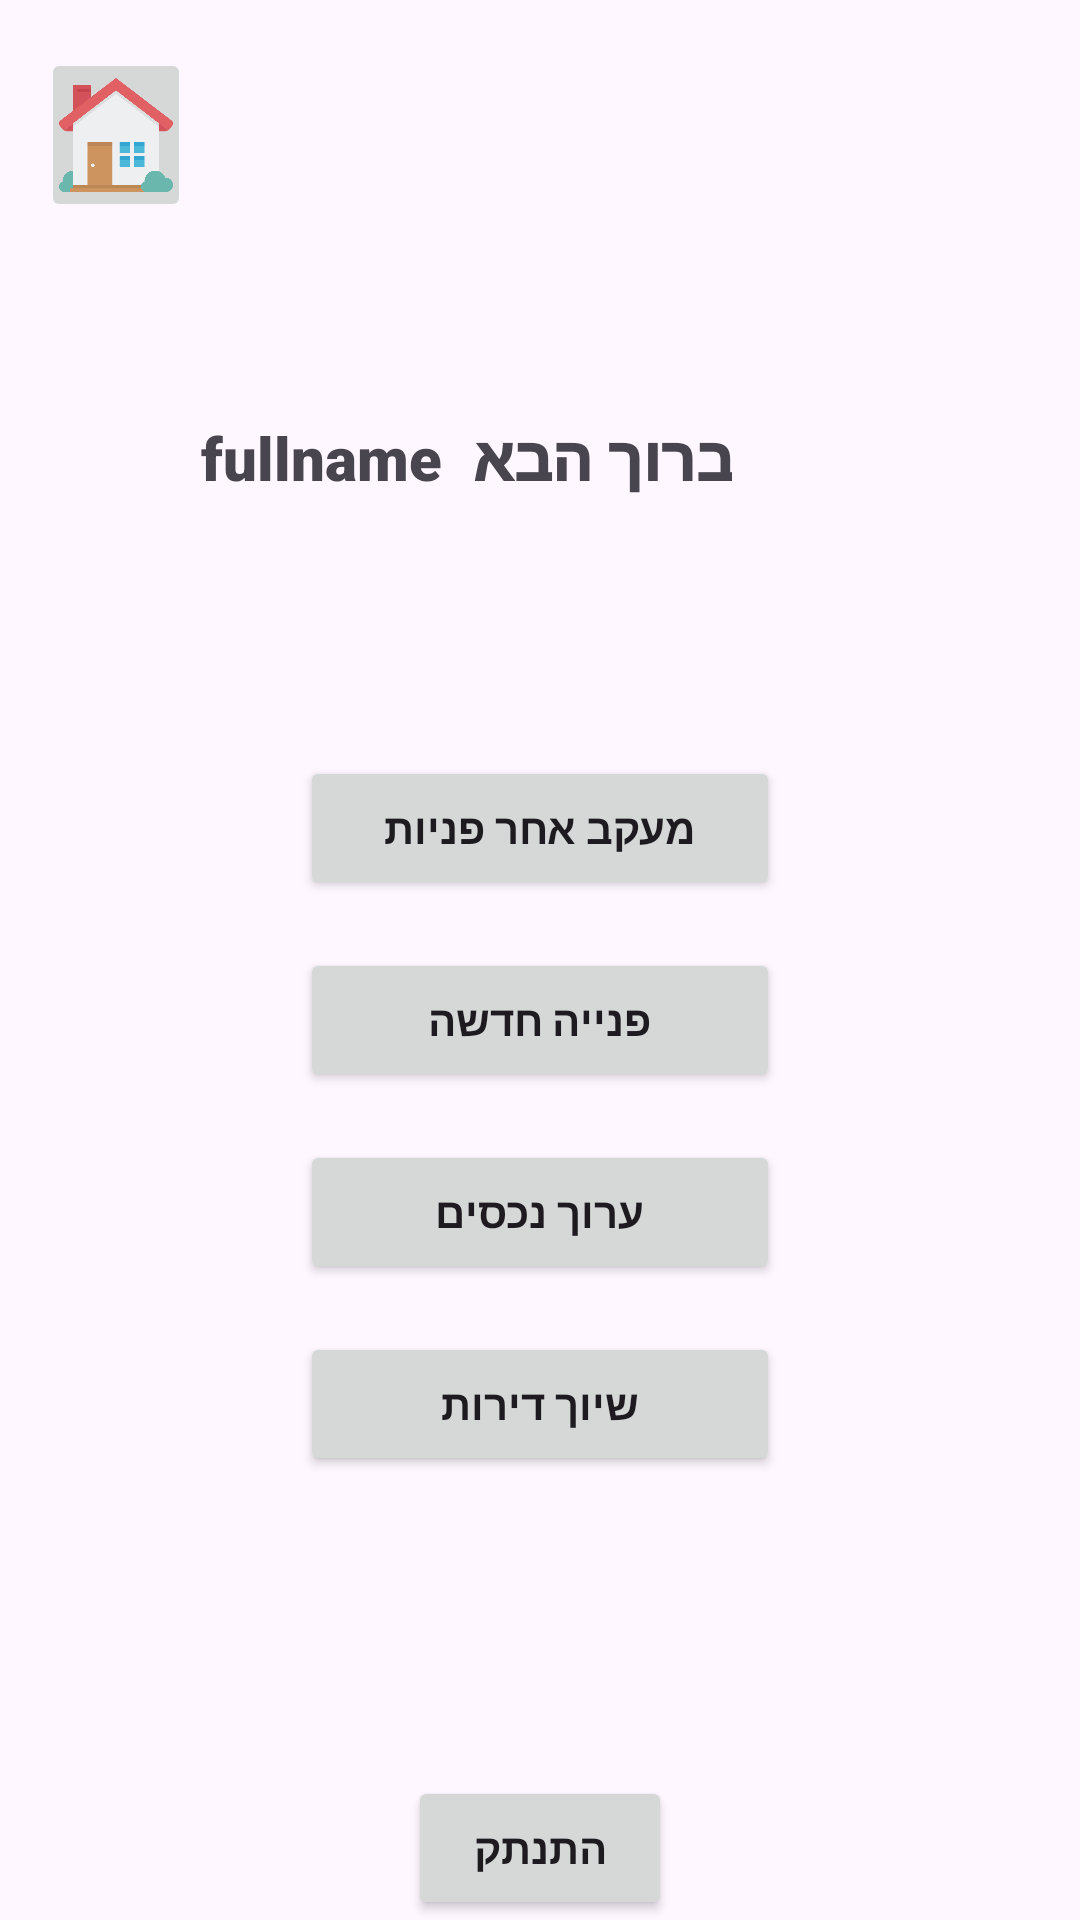

Write the Android layout XML for this screen, with the resource values it uses.
<!-- AndroidManifest.xml: application theme Theme.WiseRent -->
<!-- res/layout/activity_renter_home_page.xml -->
<?xml version="1.0" encoding="utf-8"?>
<androidx.constraintlayout.widget.ConstraintLayout xmlns:android="http://schemas.android.com/apk/res/android"
    xmlns:app="http://schemas.android.com/apk/res-auto"
    xmlns:tools="http://schemas.android.com/tools"
    android:layout_width="match_parent"
    android:layout_height="match_parent"
    android:background="@drawable/backgroundwallp"
    tools:context=".RenterHomePage">

    <ImageView
        android:id="@+id/appLogo"
        android:layout_width="129dp"
        android:layout_height="63dp"
        android:layout_marginTop="16dp"
        app:layout_constraintEnd_toEndOf="parent"
        app:layout_constraintStart_toStartOf="parent"
        app:layout_constraintTop_toTopOf="parent"
        app:srcCompat="@drawable/wiserentlogo" />

    <TextView
        android:id="@+id/welcome"
        android:layout_width="wrap_content"
        android:layout_height="wrap_content"
        android:layout_marginTop="60dp"
        android:layout_marginEnd="116dp"
        android:fontFamily="sans-serif-black"
        android:text="ברוך הבא  "
        android:textSize="20sp"
        android:textStyle="bold"
        app:layout_constraintEnd_toEndOf="parent"
        app:layout_constraintTop_toBottomOf="@+id/appLogo" />

    <TextView
        android:id="@+id/Name"
        android:layout_width="wrap_content"
        android:layout_height="wrap_content"
        android:layout_marginTop="60dp"
        android:fontFamily="sans-serif-black"
        android:text="fullname"
        android:textSize="20sp"
        android:textStyle="bold"
        app:layout_constraintEnd_toStartOf="@+id/welcome"
        app:layout_constraintHorizontal_bias="1.0"
        app:layout_constraintStart_toStartOf="parent"
        app:layout_constraintTop_toBottomOf="@+id/appLogo" />

    <Button
        android:id="@+id/trackingAppealsBtn"
        android:layout_width="0dp"
        android:layout_height="wrap_content"
        android:layout_marginStart="100dp"
        android:layout_marginTop="252dp"
        android:layout_marginEnd="100dp"
        android:text="מעקב אחר פניות"
        android:textStyle="bold"
        app:layout_constraintEnd_toEndOf="parent"
        app:layout_constraintStart_toStartOf="parent"
        app:layout_constraintTop_toTopOf="parent" />

    <Button
        android:id="@+id/newAppealBtn"
        android:layout_width="0dp"
        android:layout_height="wrap_content"
        android:layout_marginStart="100dp"
        android:layout_marginTop="16dp"
        android:layout_marginEnd="100dp"
        android:text="פנייה חדשה"
        android:textStyle="bold"
        app:layout_constraintEnd_toEndOf="parent"
        app:layout_constraintStart_toStartOf="parent"
        app:layout_constraintTop_toBottomOf="@+id/trackingAppealsBtn" />

    <Button
        android:id="@+id/assetCustomizeBtn"
        android:layout_width="0dp"
        android:layout_height="wrap_content"
        android:layout_marginStart="100dp"
        android:layout_marginTop="16dp"
        android:layout_marginEnd="100dp"
        android:text="ערוך נכסים"
        android:textStyle="bold"
        app:layout_constraintEnd_toEndOf="parent"
        app:layout_constraintStart_toStartOf="parent"
        app:layout_constraintTop_toBottomOf="@+id/newAppealBtn" />

    <Button
        android:id="@+id/propertyReqBtn"
        android:layout_width="0dp"
        android:layout_height="wrap_content"
        android:layout_marginStart="100dp"
        android:layout_marginTop="16dp"
        android:layout_marginEnd="100dp"
        android:text="שיוך דירות"
        android:textStyle="bold"
        app:layout_constraintEnd_toEndOf="parent"
        app:layout_constraintStart_toStartOf="parent"
        app:layout_constraintTop_toBottomOf="@+id/assetCustomizeBtn" />

    <Button
        android:id="@+id/logoutBtn"
        android:layout_width="wrap_content"
        android:layout_height="wrap_content"
        android:layout_marginTop="100dp"
        android:text="התנתק"
        android:textStyle="bold"
        app:layout_constraintEnd_toEndOf="parent"
        app:layout_constraintStart_toStartOf="parent"
        app:layout_constraintTop_toBottomOf="@+id/propertyReqBtn" />

    <ImageButton
        android:id="@+id/homeBtn"
        android:layout_width="50dp"
        android:layout_height="58dp"
        android:layout_marginTop="16dp"
        android:scaleType="centerCrop"
        android:contentDescription="Home button for renter homepage"
        app:layout_constraintEnd_toEndOf="parent"
        app:layout_constraintHorizontal_bias="0.044"
        app:layout_constraintStart_toStartOf="parent"
        app:layout_constraintTop_toTopOf="parent"
        app:srcCompat="@drawable/homeicon" />


</androidx.constraintlayout.widget.ConstraintLayout>
<!-- resources referenced by this layout -->
<resources>
  <!-- drawable homeicon: png bitmap (drawable, 20397 bytes) -->
  <style name="Theme.WiseRent" parent="Base.Theme.WiseRent" />
  <style name="Base.Theme.WiseRent" parent="Theme.Material3.DayNight.NoActionBar">
          
          
      </style>
</resources>
